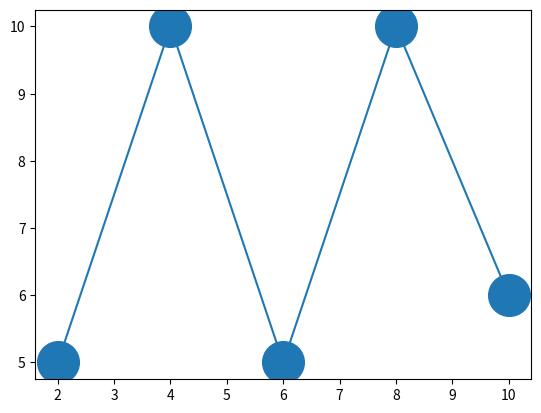

Generate this figure with matplotlib:
import numpy as np
import matplotlib.pyplot as plt
x=np.array([2,4,6,8,10])
y=np.array([5,10,5,10,6])
plt.plot(x,y, marker='o',ms=30)
plt.show()
